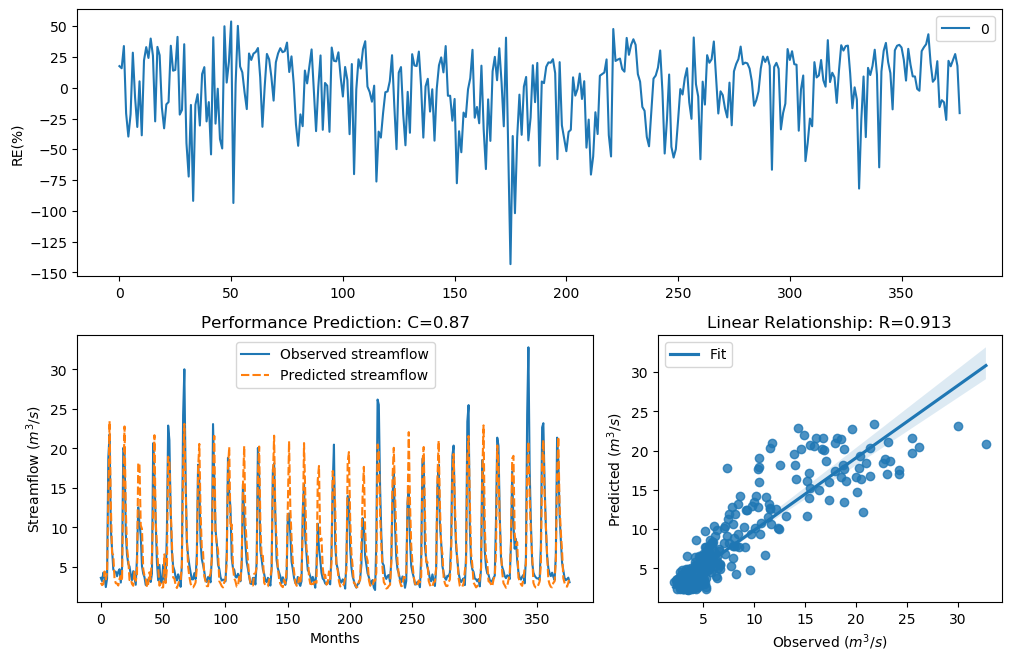

The data file committed next to this chart (first rows):
y_true, y_pred, y_true_scaled, y_pred_scaled
3.63, 2.993, -0.29, -0.5179
3.21, 2.702, -0.4343, -0.6419
4.29, 2.838, -0.09927, -0.5823
3.67, 4.434, -0.2773, -0.06222
2.46, 3.436, -0.758, -0.3542
3.54, 4.3, -0.3192, -0.09656
18.82, 13.46, 1.354, 1.058
21.76, 23.45, 1.476, 1.537
9.83, 12.96, 0.7643, 1.024
7.16, 6.787, 0.4499, 0.3949
4.67, 6.474, -0.004613, 0.3461
4.44, 3.455, -0.06076, -0.3477
4.4, 2.948, -0.07088, -0.5361
3.83, 2.903, -0.2281, -0.5545
4.42, 2.655, -0.0658, -0.6636
4.72, 3.493, 0.007159, -0.3349
3.03, 3.858, -0.5031, -0.2198
4.87, 3.255, 0.04161, -0.4178
20.07, 14.77, 1.408, 1.142
19.62, 22.78, 1.389, 1.514
9.33, 12.41, 0.7138, 0.9837
6.56, 7.445, 0.3597, 0.4897
5.37, 5.994, 0.1479, 0.2652
5.07, 3.341, 0.08563, -0.3869
4.02, 3.464, -0.1728, -0.3444
3.34, 2.857, -0.3873, -0.5742
4.47, 2.624, -0.05324, -0.6782
3.61, 4.398, -0.2964, -0.07145
2.75, 3.246, -0.6205, -0.4212
6.28, 4.061, 0.3143, -0.1613
12.55, 18.19, 0.9944, 1.324
10.44, 17.97, 0.822, 1.314
9.01, 10.27, 0.6798, 0.8062
5.12, 9.824, 0.09631, 0.7638
4.16, 4.737, -0.134, 0.01104
3.72, 3.917, -0.2617, -0.2024
2.73, 3.568, -0.6294, -0.3101
2.73, 2.427, -0.6294, -0.7747
3.43, 2.856, -0.3561, -0.5745
3.4, 4.33, -0.3664, -0.08886
3.1, 3.462, -0.4758, -0.3454
4.17, 6.427, -0.1312, 0.3385
20.66, 12.2, 1.432, 0.9679
16.78, 21.67, 1.255, 1.472
10.67, 10.76, 0.8427, 0.8503
5.59, 7.919, 0.1911, 0.5519
3.31, 4.943, -0.398, 0.05787
5.26, 2.635, 0.1256, -0.673
3.05, 2.923, -0.4952, -0.5466
3.04, 2.401, -0.4992, -0.7882
5.26, 2.43, 0.1256, -0.7734
3.41, 6.602, -0.3629, 0.3663
3.07, 2.972, -0.4874, -0.5264
9.62, 4.787, 0.7435, 0.02262
22.89, 18.94, 1.518, 1.359
21.04, 18.42, 1.448, 1.335
12.14, 12.58, 0.9637, 0.9967
7, 8.214, 0.4268, 0.5884
5.08, 3.666, 0.08777, -0.2785
4.58, 3.546, -0.02618, -0.3171
... 317 more rows
